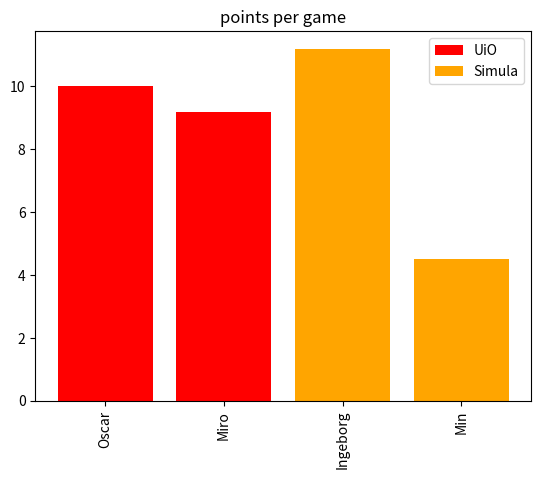

Write the Python code that produced this figure.
"""
Example for plotting basketball stats

"""
import matplotlib.pyplot as plt

teams = {
    "UiO": [
        {
            "name": "Oscar",
            "points": 10.0,
        },
        {
            "name": "Miro",
            "points": 9.2,
        },
    ],
    "Simula": [
        {
            "name": "Ingeborg",
            "points": 11.2,
        },
        {
            "name": "Min",
            "points": 4.5,
        },
    ],
}

# a matplotlib color for each team name (could be a name or a #rrggbb web color string)
color_table = {
    "UiO": "red",
    "Simula": "orange",
}


def plot_NBA_player_statistics(teams, stat="points"):
    """Plot NBA player statistics. In this case, just points"""
    count_so_far = 0
    all_names = []

    # iterate through each team and the
    for team, players in teams.items():
        # pick the color for the team, from the table above
        color = color_table[team]
        # collect the points and name of each player on the team
        # you'll want to repeat with other stats as well
        points = []
        names = []
        for player in players:
            names.append(player["name"])
            points.append(player["points"])
        # record all the names, for use later in x label
        all_names.extend(names)

        # the position of bars is shifted by the number of players so far
        x = range(count_so_far, count_so_far + len(players))
        count_so_far += len(players)
        # make bars for this team's players points,
        # with the team name as the label
        bars = plt.bar(x, points, color=color, label=team)
        # add the value as text on the bars
        # plt.bar_label(bars)

    # use the names, rotated 90 degrees as the labels for the bars
    plt.xticks(range(len(all_names)), all_names, rotation=90)
    # add the legend with the colors  for each team
    plt.legend(loc=0)
    # turn off gridlines
    plt.grid(False)
    # set the title
    plt.title("points per game")
    # save the figure to a file
    filename = "example-points.png"
    print(f"Creating {filename}")
    plt.savefig(filename)


plot_NBA_player_statistics(teams)
